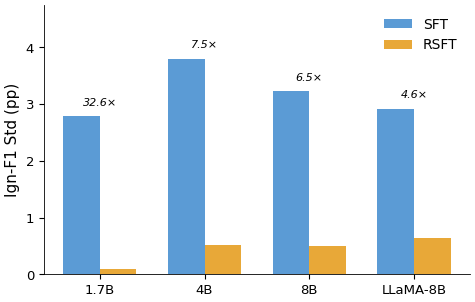

Write Python code to recreate this figure.
import matplotlib
matplotlib.use('Agg')
import matplotlib.pyplot as plt
import numpy as np

plt.rcParams.update({
    'font.family': 'DejaVu Sans',
    'font.size': 10,
    'axes.labelsize': 11,
    'xtick.labelsize': 9.5,
    'ytick.labelsize': 9.5,
    'figure.dpi': 300,
    'savefig.dpi': 300,
    'savefig.bbox': 'tight',
    'savefig.pad_inches': 0.05,
    'axes.spines.top': False,
    'axes.spines.right': False,
    'axes.linewidth': 0.6,
    'pdf.fonttype': 42,
    'ps.fonttype': 42,
})

models = ['1.7B', '4B', '8B', 'LLaMA-8B']
sft_std = [2.79, 3.80, 3.23, 2.92]
rsft_std = [0.09, 0.51, 0.50, 0.64]
compression = ['32.6×', '7.5×', '6.5×', '4.6×']

x = np.arange(len(models))
width = 0.35

fig, ax = plt.subplots(figsize=(5.5, 3.5))

bars_sft = ax.bar(x - width/2, sft_std, width, label='SFT', color='#5B9BD5')
bars_rsft = ax.bar(x + width/2, rsft_std, width, label='RSFT', color='#E8A838')

for i, (bar_s, bar_r, comp) in enumerate(zip(bars_sft, bars_rsft, compression)):
    mid_x = (bar_s.get_x() + bar_s.get_width()/2 + bar_r.get_x() + bar_r.get_width()/2) / 2
    top_y = max(bar_s.get_height(), bar_r.get_height())
    ax.text(mid_x, top_y + 0.15, comp, ha='center', va='bottom', fontsize=8, fontstyle='italic')

ax.set_ylabel('Ign-F1 Std (pp)')
ax.set_xticks(x)
ax.set_xticklabels(models)
ax.legend(loc='upper right', frameon=False)
ax.set_ylim(0, max(sft_std) * 1.25)

fig.savefig('fig_variance_compression.pdf')
fig.savefig('fig_variance_compression.png')
plt.close()
print('Done: fig_variance_compression.pdf/png')
